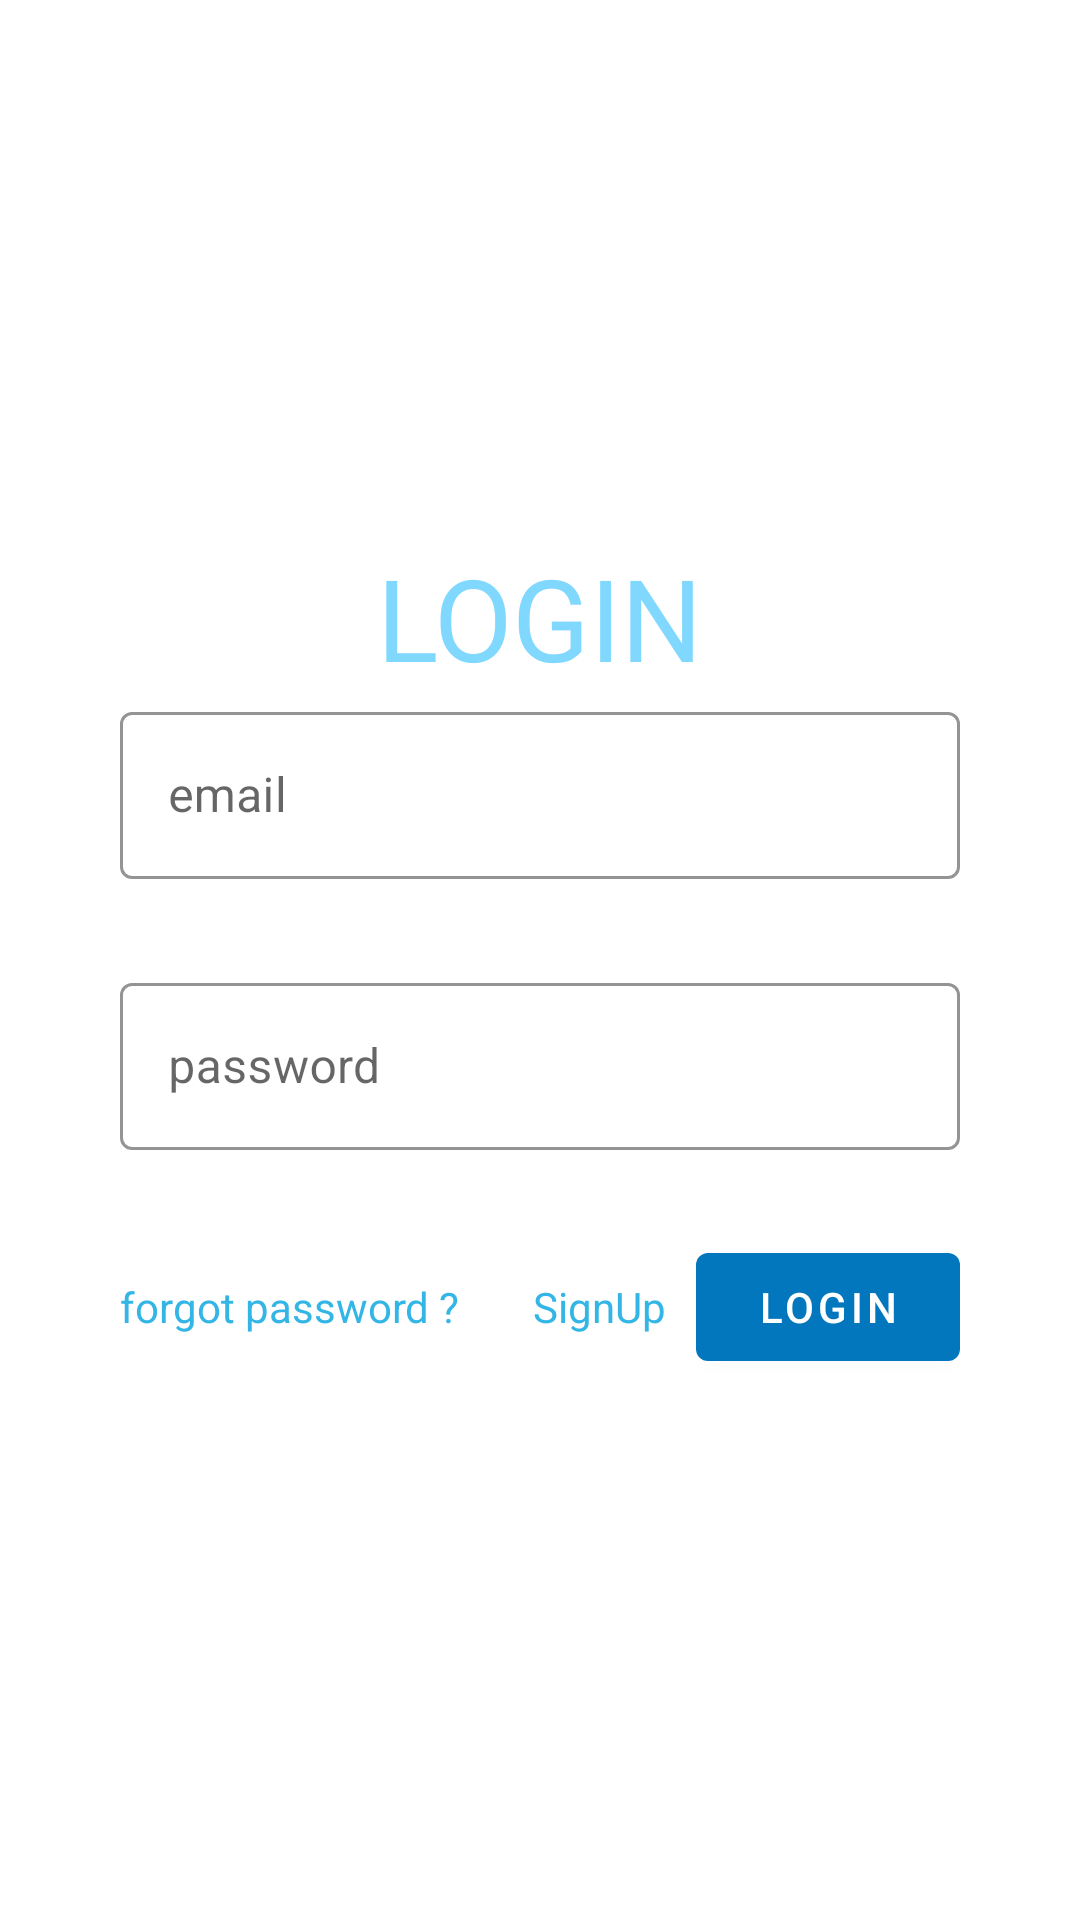

Produce the Android XML layout that renders to this screen, including the resource entries it uses.
<!-- AndroidManifest.xml: application theme SptrTheme -->
<!-- res/layout/sptr_login_fragment.xml -->
<?xml version="1.0" encoding="utf-8"?>
<LinearLayout xmlns:android="http://schemas.android.com/apk/res/android"
    xmlns:tools="http://schemas.android.com/tools"
    android:layout_width="match_parent"
    android:layout_height="match_parent"
    xmlns:app="http://schemas.android.com/apk/res-auto"
    tools:context=".LoginFragment"
    android:background="@color/colorPrimary"
    android:orientation="vertical"
    android:gravity="center"
    android:paddingStart="40dp"
    android:paddingEnd="40dp">

    <TextView
        android:layout_width="wrap_content"
        android:layout_height="wrap_content"
        android:text="@string/sptr_login_button"
        android:textAllCaps="true"
        android:fontFamily="@font/secularoneregular"
        android:textSize="38sp"
        android:textColor="@color/color_title"
        android:layout_gravity="center"/>

    <LinearLayout
        android:layout_width="match_parent"
        android:layout_height="wrap_content"
        android:orientation="vertical">
        <com.google.android.material.textfield.TextInputLayout
            android:layout_width="match_parent"
            android:layout_height="wrap_content"
            style="@style/Widget.Sporter.TextInputLayout"
            app:errorEnabled="true" >

            <com.google.android.material.textfield.TextInputEditText
                android:id="@+id/sptr_signin_email"
                android:layout_width="match_parent"
                android:layout_height="match_parent"
                android:hint="@string/sptr_hint_email"/>
        </com.google.android.material.textfield.TextInputLayout>

        <com.google.android.material.textfield.TextInputLayout
            android:id="@+id/passwordTextInputField"
            android:layout_width="match_parent"
            android:layout_height="wrap_content"
            style="@style/Widget.Sporter.TextInputLayout"
            app:errorEnabled="true">
            <com.google.android.material.textfield.TextInputEditText
                android:id="@+id/sptr_signin_pass"
                android:layout_width="match_parent"
                android:layout_height="match_parent"
                android:hint="@string/password_hint"
                android:inputType="textPassword"/>
        </com.google.android.material.textfield.TextInputLayout>

        <RelativeLayout
            android:layout_width="match_parent"
            android:layout_height="wrap_content">

            <TextView
                android:id="@+id/sptr_navigateto_signup"
                android:layout_width="wrap_content"
                android:layout_height="wrap_content"
                android:textColor="@android:color/holo_blue_light"
                android:textSize="14sp"
                android:layout_toStartOf="@+id/next_button"
                android:layout_centerVertical="true"
                android:layout_marginEnd="10dp"
                android:text="@string/sptr_signup_uppercase"/>

            <com.google.android.material.button.MaterialButton
                android:id="@+id/next_button"
                android:layout_width="wrap_content"
                android:layout_height="wrap_content"
                android:layout_alignParentEnd="true"
                android:text="@string/sptr_login_button"
                style="@style/Widget.Sporter.Button" />
            <TextView
                android:id="@+id/forgotPassword"
                android:layout_width="wrap_content"
                android:layout_height="wrap_content"
                android:text="@string/sptr_forgot_password"
                android:textColor="@android:color/holo_blue_light"
                android:layout_centerVertical="true"
                android:textSize="14sp" />
        </RelativeLayout>

    </LinearLayout>
</LinearLayout>
<!-- resources referenced by this layout -->
<resources>
  <color name="colorPrimary">#FFFFFF</color>
  <color name="color_title">#80D8FF</color>
  <string name="password_hint">password</string>
  <string name="sptr_forgot_password">forgot password ?</string>
  <string name="sptr_hint_email">email</string>
  <string name="sptr_login_button">Login</string>
  <string name="sptr_signup_uppercase">SignUp</string>
  <style name="Widget.Sporter.Button" parent="Widget.MaterialComponents.Button">
          <item name="android:textColor">@color/colorPrimary</item>
          <item name="backgroundTint">@color/color_button</item>
      </style>
  <style name="Widget.Sporter.TextInputLayout" parent="Widget.MaterialComponents.TextInputLayout.OutlinedBox">
          <item name="hintTextAppearance">@style/TextAppearance.Sporter.TextInputLayout.HintText
          </item>
          <item name="hintTextColor">@color/color_button</item>
          <item name="android:paddingBottom">8dp</item>
          <item name="boxStrokeColor">@color/color_button</item>
      </style>
  <style name="SptrTheme" parent="Theme.MaterialComponents.Light.NoActionBar">
          
          <item name="colorPrimary">@color/colorPrimary</item>
          <item name="colorPrimaryDark">@color/colorPrimaryDark</item>
          <item name="colorAccent">@color/colorAccent</item>
      </style>
  <color name="color_button">#0277BD</color>
  <style name="TextAppearance.Sporter.TextInputLayout.HintText" parent="TextAppearance.MaterialComponents.Subtitle2">
          <item name="android:textColor">@color/color_button</item>
      </style>
  <color name="colorPrimaryDark">#000000</color>
  <color name="colorAccent">#03DAC5</color>
</resources>
